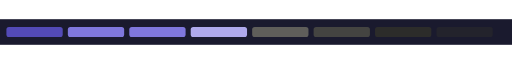
t = 0.00 s
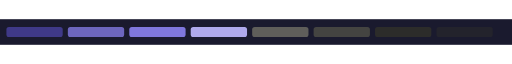
t = 0.40 s
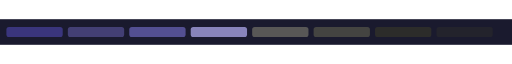
t = 0.90 s
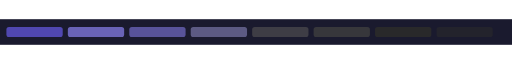
t = 1.35 s
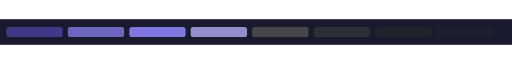
t = 1.80 s
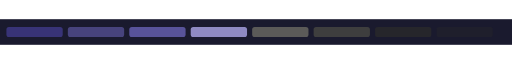
t = 2.25 s

The animated SVG that drew these frames (rendered in a browser with its animation timeline set to each time). Animation: 8 SMIL elements (animate=8); one cycle of 2.70 s, repeats indefinitely.

<svg width="800" height="40" viewBox="0 0 800 40" xmlns="http://www.w3.org/2000/svg">
  <rect width="800" height="40" fill="#1a1a2e"/>

  <rect x="10"  y="12" width="88" height="16" rx="4" fill="#534AB7">
    <animate attributeName="opacity" values="1;0.4;1" dur="1.4s" begin="0s" repeatCount="indefinite"/>
  </rect>

  <rect x="106" y="12" width="88" height="16" rx="4" fill="#7F77DD">
    <animate attributeName="opacity" values="1;0.4;1" dur="1.4s" begin="0.2s" repeatCount="indefinite"/>
  </rect>

  <rect x="202" y="12" width="88" height="16" rx="4" fill="#7F77DD">
    <animate attributeName="opacity" values="1;0.4;1" dur="1.4s" begin="0.4s" repeatCount="indefinite"/>
  </rect>

  <rect x="298" y="12" width="88" height="16" rx="4" fill="#AFA9EC">
    <animate attributeName="opacity" values="1;0.4;1" dur="1.4s" begin="0.6s" repeatCount="indefinite"/>
  </rect>

  <rect x="394" y="12" width="88" height="16" rx="4" fill="#5F5E5A">
    <animate attributeName="opacity" values="1;0.4;1" dur="1.4s" begin="0.8s" repeatCount="indefinite"/>
  </rect>

  <rect x="490" y="12" width="88" height="16" rx="4" fill="#444441">
    <animate attributeName="opacity" values="1;0.4;1" dur="1.4s" begin="1.0s" repeatCount="indefinite"/>
  </rect>

  <rect x="586" y="12" width="88" height="16" rx="4" fill="#2C2C2A">
    <animate attributeName="opacity" values="1;0.4;1" dur="1.4s" begin="1.2s" repeatCount="indefinite"/>
  </rect>

  <rect x="682" y="12" width="88" height="16" rx="4" fill="#2C2C2A" opacity="0.5">
    <animate attributeName="opacity" values="0.5;0.2;0.5" dur="1.4s" begin="1.3s" repeatCount="indefinite"/>
  </rect>
</svg>
